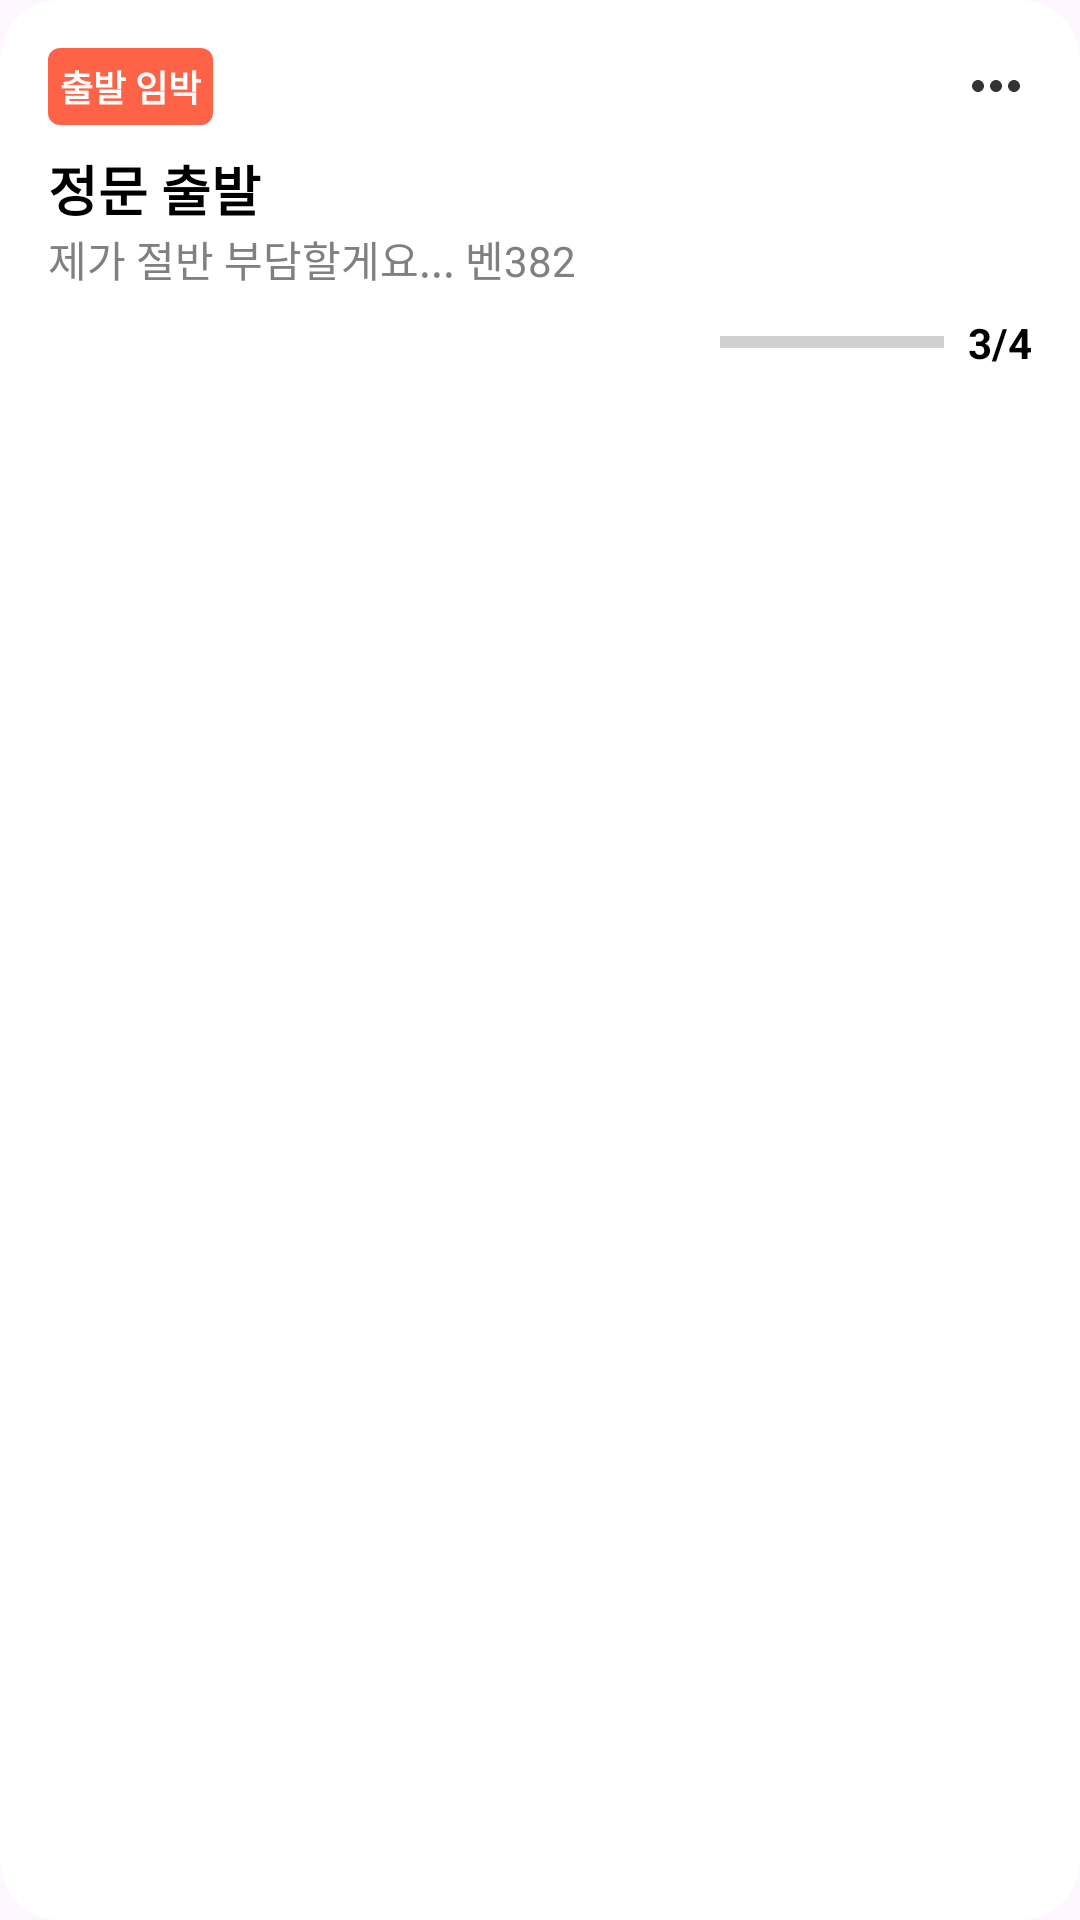

Reconstruct the res/layout file that produces this screen, plus the resources it refers to.
<!-- AndroidManifest.xml: application theme Theme.HYU_Main -->
<!-- res/layout/card_item.xml -->
<?xml version="1.0" encoding="utf-8"?>
<androidx.cardview.widget.CardView xmlns:android="http://schemas.android.com/apk/res/android"
    xmlns:app="http://schemas.android.com/apk/res-auto"
    android:layout_width="match_parent"
    android:layout_height="wrap_content"
    app:cardCornerRadius="20dp"
    app:cardElevation="0dp"
    android:layout_margin="8dp">

    <LinearLayout
        android:layout_width="match_parent"
        android:layout_height="wrap_content"
        android:orientation="vertical"
        android:padding="16dp">

        


        <LinearLayout
            android:layout_width="match_parent"
            android:layout_height="wrap_content"
            android:orientation="horizontal"
            android:layout_marginBottom="8dp"
            android:gravity="center_vertical"
            >

            <TextView
                android:id="@+id/status_label"
                android:layout_width="wrap_content"
                android:layout_height="wrap_content"
                android:background="@drawable/status_background"
                android:padding="4dp"
                android:text="출발 임박"
                android:textColor="@color/white"
                android:textSize="12sp"
                android:textStyle="bold"/>
            <View
                android:layout_width="0dp"
                android:layout_height="match_parent"
                android:layout_weight="1" />

            <ImageView
                android:id="@+id/icon_notification"
                android:layout_width="24dp"
                android:layout_height="24dp"
                android:src="@drawable/ic_notification"
                android:contentDescription="점 3개 아이콘" />
        </LinearLayout>
        

        <TextView
            android:id="@+id/card_title"
            android:layout_width="wrap_content"
            android:layout_height="wrap_content"
            android:text="정문 출발"
            android:textSize="18sp"
            android:textStyle="bold"
            android:textColor="@color/black"/>

        
        <TextView
            android:id="@+id/card_description"
            android:layout_width="wrap_content"
            android:layout_height="wrap_content"
            android:text="제가 절반 부담할게요... 벤382"
            android:textSize="14sp"
            android:textColor="@color/gray"/>

        
        <LinearLayout
            android:layout_width="match_parent"
            android:layout_height="wrap_content"
            android:orientation="horizontal"
            android:gravity="center_vertical"
            android:paddingTop="8dp">

            <ProgressBar
                android:id="@+id/card_progress"
                style="@style/Widget.AppCompat.ProgressBar.Horizontal"
                android:layout_width="0dp"
                android:layout_height="8dp"
                android:layout_weight="1"
                android:progress="75"
                android:progressTint="@color/progress_color"
                android:backgroundTint="@color/progress_background_color"/>

            <TextView
                android:id="@+id/card_seat_info"
                android:layout_width="wrap_content"
                android:layout_height="wrap_content"
                android:text="3/4"
                android:textColor="@color/black"
                android:paddingStart="8dp"
                android:textStyle="bold"/>
        </LinearLayout>

    </LinearLayout>
</androidx.cardview.widget.CardView>
<!-- resources referenced by this layout -->
<resources>
  <color name="black">#FF000000</color>
  <color name="gray">#808080</color>
  <color name="white">#FFFFFFFF</color>
  <!-- drawable ic_notification (drawable) -->
  <vector xmlns:android="http://schemas.android.com/apk/res/android" android:height="24dp" android:tint="#333333" android:viewportHeight="24" android:viewportWidth="24" android:width="24dp">
        
      <path android:fillColor="@android:color/white" android:pathData="M6,10c-1.1,0 -2,0.9 -2,2s0.9,2 2,2 2,-0.9 2,-2 -0.9,-2 -2,-2zM18,10c-1.1,0 -2,0.9 -2,2s0.9,2 2,2 2,-0.9 2,-2 -0.9,-2 -2,-2zM12,10c-1.1,0 -2,0.9 -2,2s0.9,2 2,2 2,-0.9 2,-2 -0.9,-2 -2,-2z"/>
      
  </vector>
  <!-- drawable status_background (drawable) -->
  <?xml version="1.0" encoding="utf-8"?>
  <shape xmlns:android="http://schemas.android.com/apk/res/android"
      android:shape="rectangle">
      <corners android:radius="4dp" />
      <solid android:color="#FF6347"/> 
  </shape>
  <style name="Theme.HYU_Main" parent="Base.Theme.HYU_Main" />
  <style name="Base.Theme.HYU_Main" parent="Theme.Material3.DayNight.NoActionBar">
          
          
      </style>
</resources>
